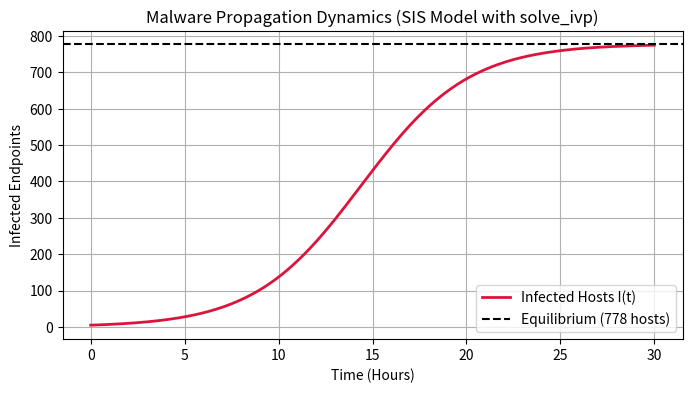

Reproduce this figure in Python. (Note: this script raises an exception after producing the figure.)
import numpy as np
from scipy.integrate import solve_ivp
import matplotlib.pyplot as plt

N_total = 1000.0    
beta = 0.45          
gamma = 0.10        
I0 = 5.0             

def malware_spread(t, y):
    I = y[0]
    dI_dt = beta * I * (N_total - I) / N_total - gamma * I
    return [dI_dt]

t_span = (0, 30)     
t_eval = np.linspace(0, 30, 300)

sol = solve_ivp(malware_spread, t_span, [I0], t_eval=t_eval, method="RK45")

theoretical_equilibrium = N_total * (1.0 - gamma / beta)

print("Simulation Status:", sol.success)
print(f"Infected machines at 5 hours:  {sol.y[0, 50]:.1f}")
print(f"Infected machines at 30 hours: {sol.y[0, -1]:.1f}")
print(f"Theoretical steady-state limit: {theoretical_equilibrium:.1f}")

plt.figure(figsize=(8, 4))
plt.plot(sol.t, sol.y[0], color="crimson", linewidth=2, label="Infected Hosts I(t)")
plt.axhline(theoretical_equilibrium, color="black", linestyle="--", label=f"Equilibrium ({theoretical_equilibrium:.0f} hosts)")
plt.title("Malware Propagation Dynamics (SIS Model with solve_ivp)")
plt.xlabel("Time (Hours)")
plt.ylabel("Infected Endpoints")
plt.grid(True)
plt.legend()
plt.savefig("adaptations/task_18_malware_spread.png")
plt.show()
